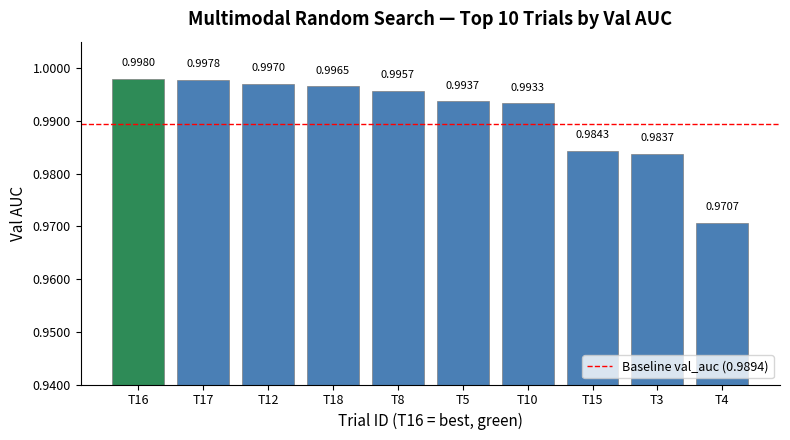
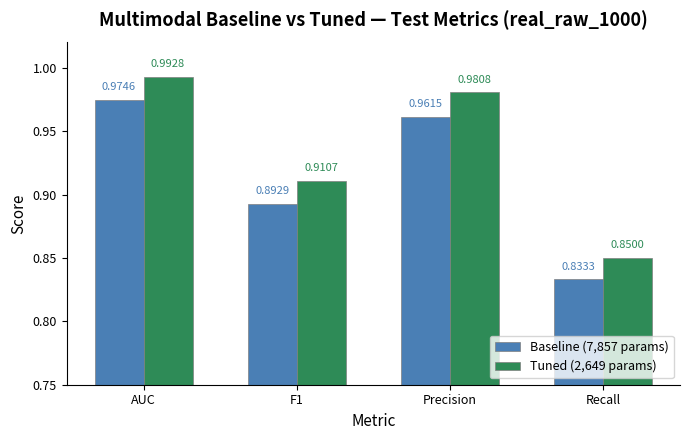
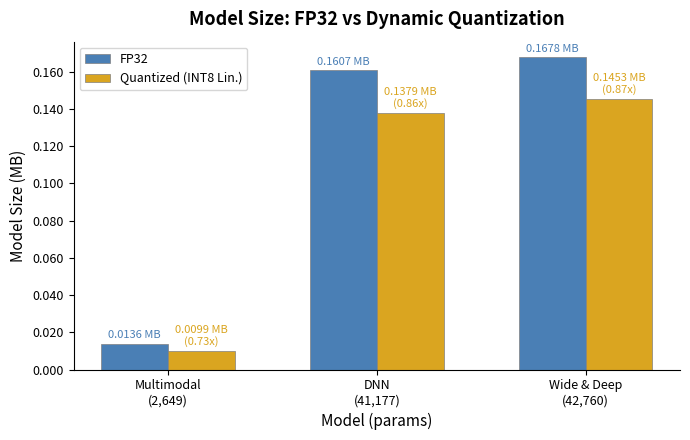
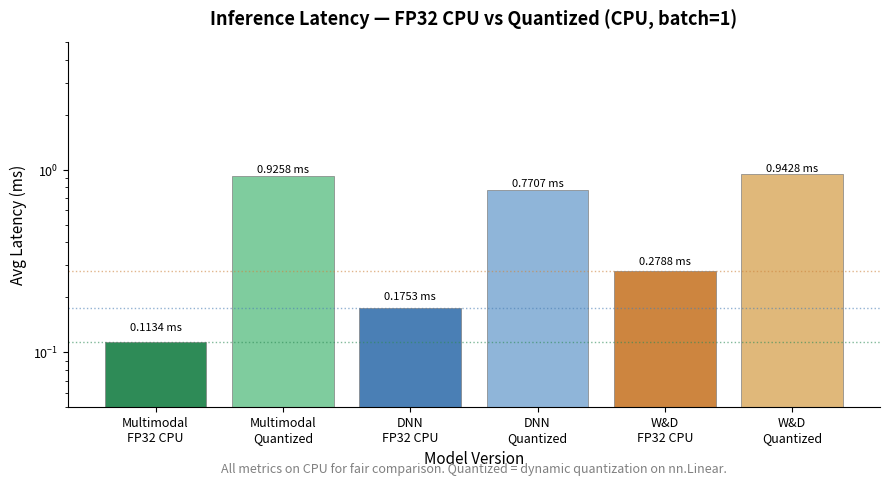
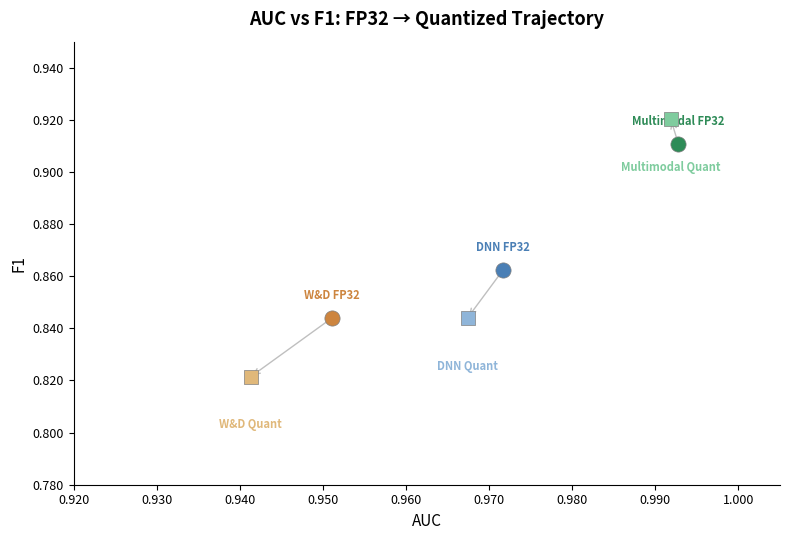

These charts were generated, in order, by the following Python code:
"""
Generate figures for model tuning and compression report (real_raw_1000).

Only generates charts from existing experiment outputs — no training, no quantization.
"""

import matplotlib
matplotlib.use('Agg')
import matplotlib.pyplot as plt
import matplotlib.ticker as mticker
import numpy as np
import os

OUTPUT_DIR = "reports/figures"
os.makedirs(OUTPUT_DIR, exist_ok=True)

# Color palette
C_BASELINE = '#4A7FB5'
C_TUNED = '#2E8B57'
C_FP32 = '#4A7FB5'
C_QUANTIZED = '#DAA520'
C_DNN = '#4A7FB5'
C_WD = '#CD853F'
C_MM = '#2E8B57'
C_DNN_Q = '#8FB5D9'
C_WD_Q = '#E0B87A'
C_MM_Q = '#7FCC9E'


def setup_axis(ax, title, xlabel, ylabel):
    ax.set_title(title, fontsize=13, fontweight='bold', pad=12)
    ax.set_xlabel(xlabel, fontsize=11)
    ax.set_ylabel(ylabel, fontsize=11)
    ax.tick_params(axis='both', labelsize=9)
    ax.spines['top'].set_visible(False)
    ax.spines['right'].set_visible(False)


def fig_tuning_val_auc():
    """Top-10 trials by val_auc from random search."""
    trials = [
        ("T16", 0.9980), ("T17", 0.9978), ("T12", 0.9970),
        ("T18", 0.9965), ("T8", 0.9957), ("T5", 0.9937),
        ("T10", 0.9933), ("T15", 0.9843), ("T3", 0.9837),
        ("T4", 0.9707),
    ]
    labels, vals = zip(*trials)

    fig, ax = plt.subplots(figsize=(8, 4.5))
    colors = [C_TUNED if l == "T16" else C_BASELINE for l in labels]
    bars = ax.bar(labels, vals, color=colors, edgecolor='grey', linewidth=0.5)
    ax.axhline(y=0.9894, color='red', linestyle='--', linewidth=1, label='Baseline val_auc (0.9894)')
    ax.legend(fontsize=9, loc='lower right')

    setup_axis(ax, 'Multimodal Random Search — Top 10 Trials by Val AUC',
               'Trial ID (T16 = best, green)', 'Val AUC')
    ax.set_ylim(0.94, 1.005)
    ax.yaxis.set_major_formatter(mticker.FormatStrFormatter('%.4f'))

    for bar, val in zip(bars, vals):
        ax.text(bar.get_x() + bar.get_width() / 2, bar.get_height() + 0.002,
                f'{val:.4f}', ha='center', va='bottom', fontsize=8)

    fig.tight_layout()
    path = os.path.join(OUTPUT_DIR, 'tuning_val_auc.png')
    fig.savefig(path, dpi=150)
    plt.close(fig)
    print(f"  [OK] {path}")


def fig_tuned_vs_baseline_metrics():
    """Baseline vs Tuned Multimodal test metrics."""
    metrics = ['AUC', 'F1', 'Precision', 'Recall']
    baseline = [0.9746, 0.8929, 0.9615, 0.8333]
    tuned = [0.9928, 0.9107, 0.9808, 0.8500]

    x = np.arange(len(metrics))
    w = 0.32

    fig, ax = plt.subplots(figsize=(7, 4.5))
    ax.bar(x - w / 2, baseline, w, label='Baseline (7,857 params)', color=C_BASELINE, edgecolor='grey', linewidth=0.5)
    ax.bar(x + w / 2, tuned, w, label='Tuned (2,649 params)', color=C_TUNED, edgecolor='grey', linewidth=0.5)

    for i in range(len(metrics)):
        ax.text(i - w / 2, baseline[i] + 0.006, f'{baseline[i]:.4f}',
                ha='center', va='bottom', fontsize=8, color=C_BASELINE)
        ax.text(i + w / 2, tuned[i] + 0.006, f'{tuned[i]:.4f}',
                ha='center', va='bottom', fontsize=8, color=C_TUNED)

    setup_axis(ax, 'Multimodal Baseline vs Tuned — Test Metrics (real_raw_1000)',
               'Metric', 'Score')
    ax.set_xticks(x)
    ax.set_xticklabels(metrics)
    ax.set_ylim(0.75, 1.02)
    ax.legend(fontsize=9, loc='lower right')
    ax.yaxis.set_major_formatter(mticker.FormatStrFormatter('%.2f'))

    fig.tight_layout()
    path = os.path.join(OUTPUT_DIR, 'tuned_vs_baseline_metrics.png')
    fig.savefig(path, dpi=150)
    plt.close(fig)
    print(f"  [OK] {path}")


def fig_compression_model_size():
    """FP32 vs Quantized model size for all three model types."""
    models = ['Multimodal\n(2,649)', 'DNN\n(41,177)', 'Wide & Deep\n(42,760)']
    fp32 = [0.0136, 0.1607, 0.1678]
    quant = [0.0099, 0.1379, 0.1453]

    x = np.arange(len(models))
    w = 0.32

    fig, ax = plt.subplots(figsize=(7, 4.5))
    b1 = ax.bar(x - w / 2, fp32, w, label='FP32', color=C_FP32, edgecolor='grey', linewidth=0.5)
    b2 = ax.bar(x + w / 2, quant, w, label='Quantized (INT8 Lin.)', color=C_QUANTIZED, edgecolor='grey', linewidth=0.5)

    for i in range(len(models)):
        ax.text(i - w / 2, fp32[i] + 0.002, f'{fp32[i]:.4f} MB',
                ha='center', va='bottom', fontsize=8, color=C_FP32)
        ratio = quant[i] / fp32[i]
        ax.text(i + w / 2, quant[i] + 0.002, f'{quant[i]:.4f} MB\n({ratio:.2f}x)',
                ha='center', va='bottom', fontsize=8, color=C_QUANTIZED)

    setup_axis(ax, 'Model Size: FP32 vs Dynamic Quantization',
               'Model (params)', 'Model Size (MB)')
    ax.set_xticks(x)
    ax.set_xticklabels(models)
    ax.legend(fontsize=9)
    ax.yaxis.set_major_formatter(mticker.FormatStrFormatter('%.3f'))

    fig.tight_layout()
    path = os.path.join(OUTPUT_DIR, 'compression_model_size.png')
    fig.savefig(path, dpi=150)
    plt.close(fig)
    print(f"  [OK] {path}")


def fig_compression_latency():
    """Latency comparison across all model versions (CPU benchmark)."""
    labels = [
        'Multimodal\nFP32 CPU', 'Multimodal\nQuantized',
        'DNN\nFP32 CPU', 'DNN\nQuantized',
        'W&D\nFP32 CPU', 'W&D\nQuantized',
    ]
    latencies = [0.1134, 0.9258, 0.1753, 0.7707, 0.2788, 0.9428]
    colors = [C_MM, C_MM_Q, C_DNN, C_DNN_Q, C_WD, C_WD_Q]

    fig, ax = plt.subplots(figsize=(9, 5))
    bars = ax.bar(labels, latencies, color=colors, edgecolor='grey', linewidth=0.5)

    for bar, val in zip(bars, latencies):
        ax.text(bar.get_x() + bar.get_width() / 2, bar.get_height() + 0.015,
                f'{val:.4f} ms', ha='center', va='bottom', fontsize=8)

    # Highlight the degradation
    ax.axhline(y=0.1134, color=C_MM, linestyle=':', linewidth=1, alpha=0.6)
    ax.axhline(y=0.1753, color=C_DNN, linestyle=':', linewidth=1, alpha=0.6)
    ax.axhline(y=0.2788, color=C_WD, linestyle=':', linewidth=1, alpha=0.6)

    setup_axis(ax, 'Inference Latency — FP32 CPU vs Quantized (CPU, batch=1)',
               'Model Version', 'Avg Latency (ms)')
    ax.set_yscale('log')
    ax.set_ylim(0.05, 5)

    # Add note
    ax.text(0.5, -0.18, 'All metrics on CPU for fair comparison. Quantized = dynamic quantization on nn.Linear.',
            transform=ax.transAxes, ha='center', fontsize=9, style='italic', color='grey')

    fig.tight_layout()
    path = os.path.join(OUTPUT_DIR, 'compression_latency.png')
    fig.savefig(path, dpi=150)
    plt.close(fig)
    print(f"  [OK] {path}")


def fig_compression_auc_f1():
    """AUC vs F1 trade-off across FP32 and Quantized versions."""
    labels = [
        'Multimodal FP32', 'Multimodal Quant',
        'DNN FP32', 'DNN Quant',
        'W&D FP32', 'W&D Quant',
    ]
    auc_vals = [0.99278, 0.99185, 0.97167, 0.96741, 0.95111, 0.94130]
    f1_vals = [0.91071, 0.92035, 0.86239, 0.84404, 0.84404, 0.82143]
    colors = [C_MM, C_MM_Q, C_DNN, C_DNN_Q, C_WD, C_WD_Q]
    markers = ['o', 's', 'o', 's', 'o', 's']
    sizes = [120, 100, 120, 100, 120, 100]

    fig, ax = plt.subplots(figsize=(8, 5.5))
    for i in range(len(labels)):
        ax.scatter(auc_vals[i], f1_vals[i], c=colors[i], s=sizes[i],
                   marker=markers[i], edgecolors='grey', linewidth=0.5, zorder=5)
        offset_y = 0.006 if i % 2 == 0 else -0.016
        ax.text(auc_vals[i], f1_vals[i] + offset_y, labels[i],
                ha='center', va='bottom' if offset_y > 0 else 'top',
                fontsize=8, color=colors[i], fontweight='bold')

    # Arrows from FP32 -> Quantized for each model
    for idx in [0, 2, 4]:  # FP32 indices
        ax.annotate('', xy=(auc_vals[idx + 1], f1_vals[idx + 1]),
                    xytext=(auc_vals[idx], f1_vals[idx]),
                    arrowprops=dict(arrowstyle='->', color='grey', lw=1, alpha=0.5))

    setup_axis(ax, 'AUC vs F1: FP32 → Quantized Trajectory',
               'AUC', 'F1')
    ax.set_xlim(0.92, 1.005)
    ax.set_ylim(0.78, 0.95)
    ax.yaxis.set_major_formatter(mticker.FormatStrFormatter('%.3f'))
    ax.xaxis.set_major_formatter(mticker.FormatStrFormatter('%.3f'))

    fig.tight_layout()
    path = os.path.join(OUTPUT_DIR, 'compression_auc_f1.png')
    fig.savefig(path, dpi=150)
    plt.close(fig)
    print(f"  [OK] {path}")


if __name__ == '__main__':
    print("Generating tuning & compression figures...")
    fig_tuning_val_auc()
    fig_tuned_vs_baseline_metrics()
    fig_compression_model_size()
    fig_compression_latency()
    fig_compression_auc_f1()
    print("All figures generated.")
